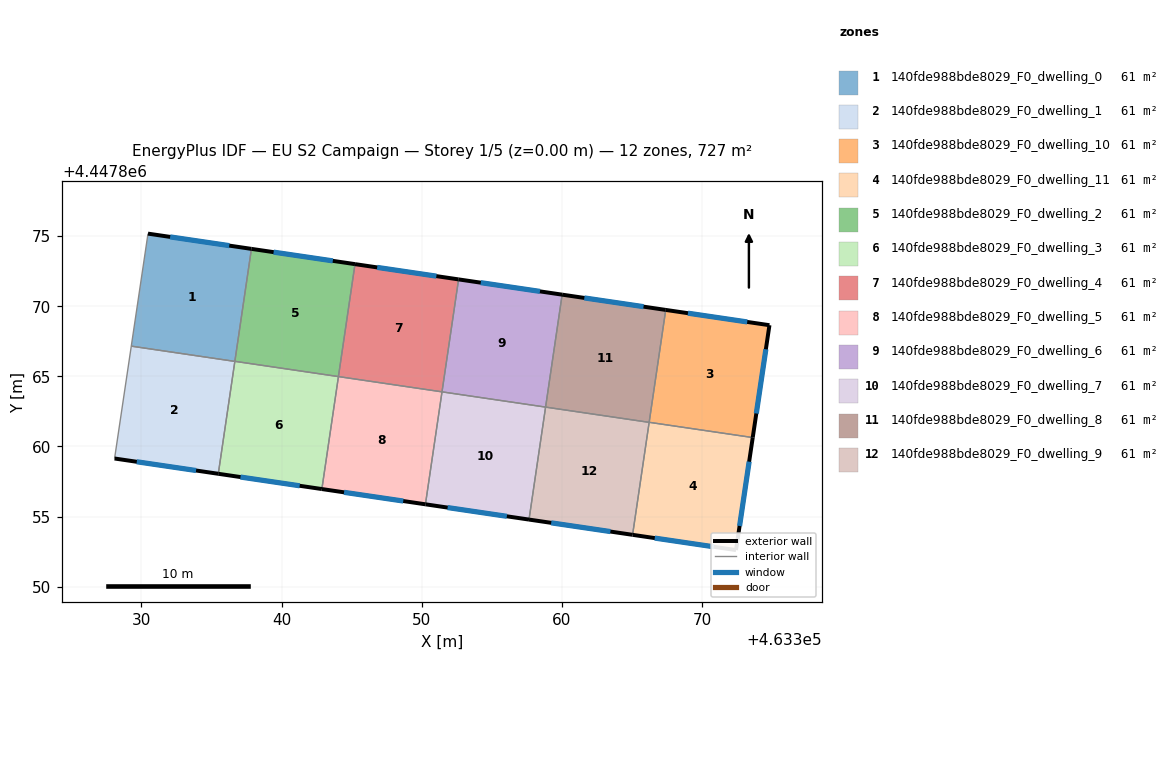
=== STOREY PLAN SPEC (per zone: floor XY polygon, exterior-wall plan segments, windows/doors) ===
zone 1: 140fde988bde8029_F0_dwelling_0  (60.5 m²)
  floor: (463337.85, 4447874.09) (463336.66, 4447866.07) (463329.28, 4447867.16) (463330.47, 4447875.18)
  exterior wall: (463337.85, 4447874.09) – (463330.47, 4447875.18)  [7.5 m]
    window: (463336.27, 4447874.33) – (463332.05, 4447874.95)  [7.3 m²]
  interior walls: 3
zone 2: 140fde988bde8029_F0_dwelling_1  (60.5 m²)
  floor: (463336.66, 4447866.07) (463335.48, 4447858.05) (463328.09, 4447859.14) (463329.28, 4447867.16)
  exterior wall: (463328.09, 4447859.14) – (463335.48, 4447858.05)  [7.5 m]
    window: (463329.67, 4447858.91) – (463333.90, 4447858.28)  [7.3 m²]
  interior walls: 3
zone 3: 140fde988bde8029_F0_dwelling_10  (60.5 m²)
  floor: (463374.79, 4447868.65) (463373.60, 4447860.63) (463366.22, 4447861.72) (463367.40, 4447869.74)
  exterior wall: (463374.79, 4447868.65) – (463367.40, 4447869.74)  [7.5 m]
    window: (463373.21, 4447868.88) – (463368.98, 4447869.51)  [7.3 m²]
  exterior wall: (463373.60, 4447860.63) – (463374.79, 4447868.65)  [8.1 m]
    window: (463373.86, 4447862.35) – (463374.54, 4447866.93)  [7.9 m²]
  interior walls: 2
zone 4: 140fde988bde8029_F0_dwelling_11  (60.5 m²)
  floor: (463373.60, 4447860.63) (463372.41, 4447852.61) (463365.03, 4447853.70) (463366.22, 4447861.72)
  exterior wall: (463372.41, 4447852.61) – (463373.60, 4447860.63)  [8.1 m]
    window: (463372.67, 4447854.33) – (463373.35, 4447858.92)  [8.0 m²]
  exterior wall: (463365.03, 4447853.70) – (463372.41, 4447852.61)  [7.5 m]
    window: (463366.61, 4447853.46) – (463370.83, 4447852.84)  [7.3 m²]
  interior walls: 2
zone 5: 140fde988bde8029_F0_dwelling_2  (60.5 m²)
  floor: (463345.23, 4447873.00) (463344.05, 4447864.98) (463336.66, 4447866.07) (463337.85, 4447874.09)
  exterior wall: (463345.23, 4447873.00) – (463337.85, 4447874.09)  [7.5 m]
    window: (463343.65, 4447873.24) – (463339.43, 4447873.86)  [7.3 m²]
  interior walls: 3
zone 6: 140fde988bde8029_F0_dwelling_3  (60.5 m²)
  floor: (463344.05, 4447864.98) (463342.87, 4447856.96) (463335.48, 4447858.05) (463336.66, 4447866.07)
  exterior wall: (463335.48, 4447858.05) – (463342.87, 4447856.96)  [7.5 m]
    window: (463337.07, 4447857.82) – (463341.29, 4447857.20)  [7.3 m²]
  interior walls: 3
zone 7: 140fde988bde8029_F0_dwelling_4  (60.5 m²)
  floor: (463352.62, 4447871.92) (463351.44, 4447863.89) (463344.05, 4447864.98) (463345.23, 4447873.00)
  exterior wall: (463352.62, 4447871.92) – (463345.23, 4447873.00)  [7.5 m]
    window: (463351.04, 4447872.15) – (463346.82, 4447872.77)  [7.3 m²]
  interior walls: 3
zone 8: 140fde988bde8029_F0_dwelling_5  (60.5 m²)
  floor: (463351.44, 4447863.89) (463350.26, 4447855.87) (463342.87, 4447856.96) (463344.05, 4447864.98)
  exterior wall: (463342.87, 4447856.96) – (463350.26, 4447855.87)  [7.5 m]
    window: (463344.45, 4447856.73) – (463348.68, 4447856.11)  [7.3 m²]
  interior walls: 3
zone 9: 140fde988bde8029_F0_dwelling_6  (60.5 m²)
  floor: (463360.01, 4447870.83) (463358.83, 4447862.81) (463351.44, 4447863.89) (463352.62, 4447871.92)
  exterior wall: (463360.01, 4447870.83) – (463352.62, 4447871.92)  [7.5 m]
    window: (463358.43, 4447871.06) – (463354.20, 4447871.68)  [7.3 m²]
  interior walls: 3
zone 10: 140fde988bde8029_F0_dwelling_7  (60.5 m²)
  floor: (463358.83, 4447862.81) (463357.65, 4447854.79) (463350.26, 4447855.87) (463351.44, 4447863.89)
  exterior wall: (463350.26, 4447855.87) – (463357.65, 4447854.79)  [7.5 m]
    window: (463351.84, 4447855.64) – (463356.06, 4447855.02)  [7.3 m²]
  interior walls: 3
zone 11: 140fde988bde8029_F0_dwelling_8  (60.5 m²)
  floor: (463367.40, 4447869.74) (463366.22, 4447861.72) (463358.83, 4447862.81) (463360.01, 4447870.83)
  exterior wall: (463367.40, 4447869.74) – (463360.01, 4447870.83)  [7.5 m]
    window: (463365.81, 4447869.97) – (463361.59, 4447870.59)  [7.3 m²]
  interior walls: 3
zone 12: 140fde988bde8029_F0_dwelling_9  (60.5 m²)
  floor: (463366.22, 4447861.72) (463365.03, 4447853.70) (463357.65, 4447854.79) (463358.83, 4447862.81)
  exterior wall: (463357.65, 4447854.79) – (463365.03, 4447853.70)  [7.5 m]
    window: (463359.23, 4447854.55) – (463363.45, 4447853.93)  [7.3 m²]
  interior walls: 3

=== DERIVED (storey summary) ===
Building: EU S2 Campaign
Storey: 1 of 5  (floor level z = 0.00 m)
Storey gross floor area: 726.5 m²
Zones on this storey: 12
  - 140fde988bde8029_F0_dwelling_0: floor 60.5 m²; exterior wall 7.5 m (22.4 m²); 1 window(s) 7.3 m²; WWR 32.7%
  - 140fde988bde8029_F0_dwelling_1: floor 60.5 m²; exterior wall 7.5 m (22.4 m²); 1 window(s) 7.3 m²; WWR 32.7%
  - 140fde988bde8029_F0_dwelling_10: floor 60.5 m²; exterior wall 15.6 m (46.7 m²); 2 window(s) 15.3 m²; WWR 32.7%
  - 140fde988bde8029_F0_dwelling_11: floor 60.5 m²; exterior wall 15.6 m (46.7 m²); 2 window(s) 15.3 m²; WWR 32.7%
  - 140fde988bde8029_F0_dwelling_2: floor 60.5 m²; exterior wall 7.5 m (22.4 m²); 1 window(s) 7.3 m²; WWR 32.7%
  - 140fde988bde8029_F0_dwelling_3: floor 60.5 m²; exterior wall 7.5 m (22.4 m²); 1 window(s) 7.3 m²; WWR 32.7%
  - 140fde988bde8029_F0_dwelling_4: floor 60.5 m²; exterior wall 7.5 m (22.4 m²); 1 window(s) 7.3 m²; WWR 32.7%
  - 140fde988bde8029_F0_dwelling_5: floor 60.5 m²; exterior wall 7.5 m (22.4 m²); 1 window(s) 7.3 m²; WWR 32.7%
  - 140fde988bde8029_F0_dwelling_6: floor 60.5 m²; exterior wall 7.5 m (22.4 m²); 1 window(s) 7.3 m²; WWR 32.7%
  - 140fde988bde8029_F0_dwelling_7: floor 60.5 m²; exterior wall 7.5 m (22.4 m²); 1 window(s) 7.3 m²; WWR 32.7%
  - 140fde988bde8029_F0_dwelling_8: floor 60.5 m²; exterior wall 7.5 m (22.4 m²); 1 window(s) 7.3 m²; WWR 32.7%
  - 140fde988bde8029_F0_dwelling_9: floor 60.5 m²; exterior wall 7.5 m (22.4 m²); 1 window(s) 7.3 m²; WWR 32.7%
Zone adjacency (shared interzone walls):
  - 140fde988bde8029_F0_dwelling_0 ↔ 140fde988bde8029_F0_dwelling_1
  - 140fde988bde8029_F0_dwelling_0 ↔ 140fde988bde8029_F0_dwelling_2
  - 140fde988bde8029_F0_dwelling_1 ↔ 140fde988bde8029_F0_dwelling_3
  - 140fde988bde8029_F0_dwelling_10 ↔ 140fde988bde8029_F0_dwelling_11
  - 140fde988bde8029_F0_dwelling_10 ↔ 140fde988bde8029_F0_dwelling_8
  - 140fde988bde8029_F0_dwelling_11 ↔ 140fde988bde8029_F0_dwelling_9
  - 140fde988bde8029_F0_dwelling_2 ↔ 140fde988bde8029_F0_dwelling_3
  - 140fde988bde8029_F0_dwelling_2 ↔ 140fde988bde8029_F0_dwelling_4
  - 140fde988bde8029_F0_dwelling_3 ↔ 140fde988bde8029_F0_dwelling_5
  - 140fde988bde8029_F0_dwelling_4 ↔ 140fde988bde8029_F0_dwelling_5
  - 140fde988bde8029_F0_dwelling_4 ↔ 140fde988bde8029_F0_dwelling_6
  - 140fde988bde8029_F0_dwelling_5 ↔ 140fde988bde8029_F0_dwelling_7
  - 140fde988bde8029_F0_dwelling_6 ↔ 140fde988bde8029_F0_dwelling_7
  - 140fde988bde8029_F0_dwelling_6 ↔ 140fde988bde8029_F0_dwelling_8
  - 140fde988bde8029_F0_dwelling_7 ↔ 140fde988bde8029_F0_dwelling_9
  - 140fde988bde8029_F0_dwelling_8 ↔ 140fde988bde8029_F0_dwelling_9